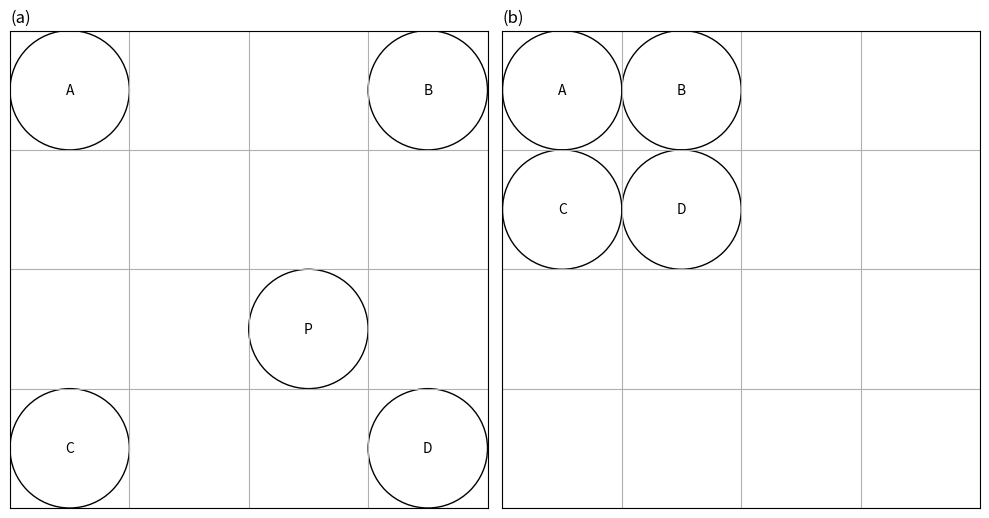

Generate this figure with matplotlib:
################################################
# Schematic diagram of image compression
# This diagram is inspired by "Comparison of Commonly Used Image Interpolation Methods" paper (4822.pdf)
# https://www.semanticscholar.org/paper/Comparison-of-Commonly-Used-Image-Interpolation-Han/47408d4854044f900d6ee757ca322de983d702ce
################################################

################################################
#
# EENG30009 Individual Research Project 3
# TOPIC: Single-image Super-resolution
#
# [redacted]
# University of Bristol
#
################################################

################################################
# Programming environment: WSL Linux subsystem of Windows
# Python version: 3.7.9
# Python setup is based on 'pyenv' (Simple Python version management)
# https://github.com/pyenv/pyenv
################################################

import matplotlib.pyplot as plt
import matplotlib.patches as patches

def main():
    # Set up the plotting area
    fig, axs = plt.subplots(1, 2, figsize=(10, 6))
    # Loop through each subplot to configure
    for ax in axs:
        # Draw a 4x4 grid
        ax.set_xticks(range(0, 5))
        ax.set_yticks(range(0, 5))
        # Turn grid on
        ax.grid(True)
        # Set the aspect of the plot to be equal
        ax.set_aspect('equal')
        # Turn off the axis labels and parameters
        ax.set_xticklabels([])
        ax.set_yticklabels([])
        ax.tick_params(left=False, bottom=False)
    # Original image
    # Add circles and letters to the left subplot (a)
    axs[0].add_patch(patches.Circle((0.5, 3.5), 0.5, fill=False)) # 'A'
    axs[0].add_patch(patches.Circle((3.5, 3.5), 0.5, fill=False)) # 'B'
    axs[0].add_patch(patches.Circle((0.5, 0.5), 0.5, fill=False)) # 'C'
    axs[0].add_patch(patches.Circle((3.5, 0.5), 0.5, fill=False)) # 'D'
    axs[0].add_patch(patches.Circle((2.5, 1.5), 0.5, fill=False)) # 'P'
    axs[0].text(0.5, 3.5, 'A', ha='center', va='center')
    axs[0].text(3.5, 3.5, 'B', ha='center', va='center')
    axs[0].text(0.5, 0.5, 'C', ha='center', va='center')
    axs[0].text(3.5, 0.5, 'D', ha='center', va='center')
    axs[0].text(2.5, 1.5, 'P', ha='center', va='center')
    # Compressed image
    # Add circles and letters to the right subplot (b)
    axs[1].add_patch(patches.Circle((0.5, 3.5), 0.5, fill=False)) # 'A'
    axs[1].add_patch(patches.Circle((1.5, 3.5), 0.5, fill=False)) # 'B'
    axs[1].add_patch(patches.Circle((0.5, 2.5), 0.5, fill=False)) # 'C'
    axs[1].add_patch(patches.Circle((1.5, 2.5), 0.5, fill=False)) # 'D'
    axs[1].text(0.5, 3.5, 'A', ha='center', va='center')
    axs[1].text(1.5, 3.5, 'B', ha='center', va='center')
    axs[1].text(0.5, 2.5, 'C', ha='center', va='center')
    axs[1].text(1.5, 2.5, 'D', ha='center', va='center')
    # Set subplot titles
    axs[0].set_title('(a)', loc='left') # left
    axs[1].set_title('(b)', loc='left') # right
    # Adjust the plot to fit figures without overlapping
    plt.tight_layout()
    # Save the plot
    plt.savefig('image_compression.png')
    # Display the plot
    plt.show()

if __name__ == "__main__":
    main()
